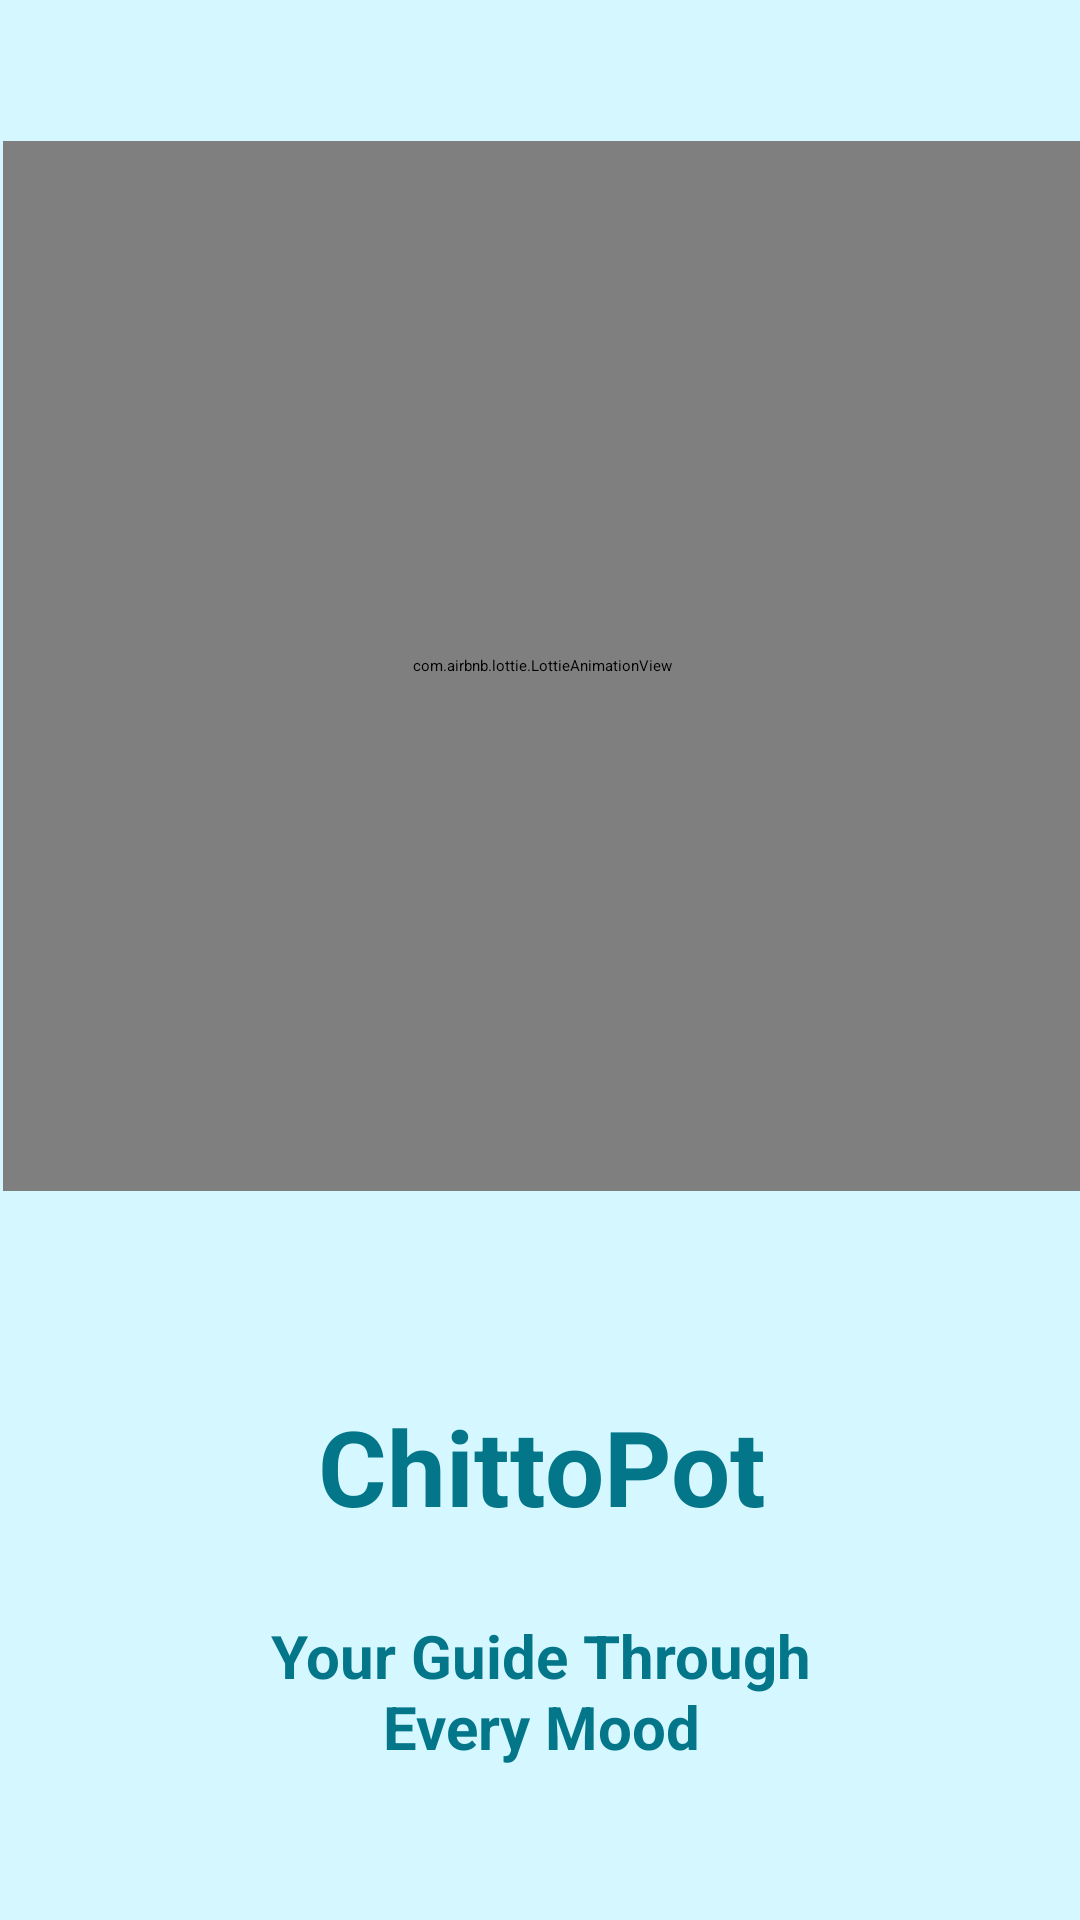

Reconstruct the res/layout file that produces this screen, plus the resources it refers to.
<!-- AndroidManifest.xml: application theme Theme.Chittopot -->
<!-- res/layout/activity_splash_screen.xml -->
<?xml version="1.0" encoding="utf-8"?>
<RelativeLayout xmlns:android="http://schemas.android.com/apk/res/android"
    xmlns:app="http://schemas.android.com/apk/res-auto"
    xmlns:tools="http://schemas.android.com/tools"
    android:layout_width="match_parent"
    android:layout_height="match_parent"
    android:background="#D5F7FF"
    tools:context=".splashScreen">

    <TextView
        android:id="@+id/app_name"
        android:layout_width="282dp"
        android:layout_height="wrap_content"
        android:layout_alignParentStart="true"
        android:layout_alignParentEnd="true"
        android:layout_alignParentBottom="true"
        android:layout_marginStart="65dp"
        android:layout_marginEnd="64dp"
        android:layout_marginBottom="108dp"
        android:gravity="center_horizontal"
        android:padding="20dp"
        android:text="ChittoPot"
        android:textColor="#037689"
        android:textSize="35dp"
        android:textStyle="bold" />

    <TextView
        android:id="@+id/slogan"
        android:layout_width="320dp"
        android:layout_height="wrap_content"
        android:layout_alignParentStart="true"
        android:layout_alignParentEnd="true"
        android:layout_alignParentBottom="true"
        android:layout_marginStart="46dp"
        android:layout_marginEnd="45dp"
        android:layout_marginBottom="31dp"
        android:gravity="center_horizontal"
        android:padding="20dp"
        android:text="Your Guide Through Every Mood"
        android:textColor="#037689"
        android:textSize="20dp"
        android:textStyle="bold" />

    <com.airbnb.lottie.LottieAnimationView
        android:id="@+id/lottie"
        android:layout_width="350dp"
        android:layout_height="350dp"
        android:layout_alignParentStart="true"
        android:layout_alignParentEnd="true"
        android:layout_alignParentBottom="true"
        android:layout_centerInParent="true"
        android:layout_marginStart="1dp"
        android:layout_marginEnd="-1dp"
        android:layout_marginBottom="243dp"
        android:elevation="20dp"
        app:lottie_autoPlay="true"
        app:lottie_loop="true"
        app:lottie_rawRes="@raw/ani2" />


</RelativeLayout>
<!-- resources referenced by this layout -->
<resources>

</resources>
